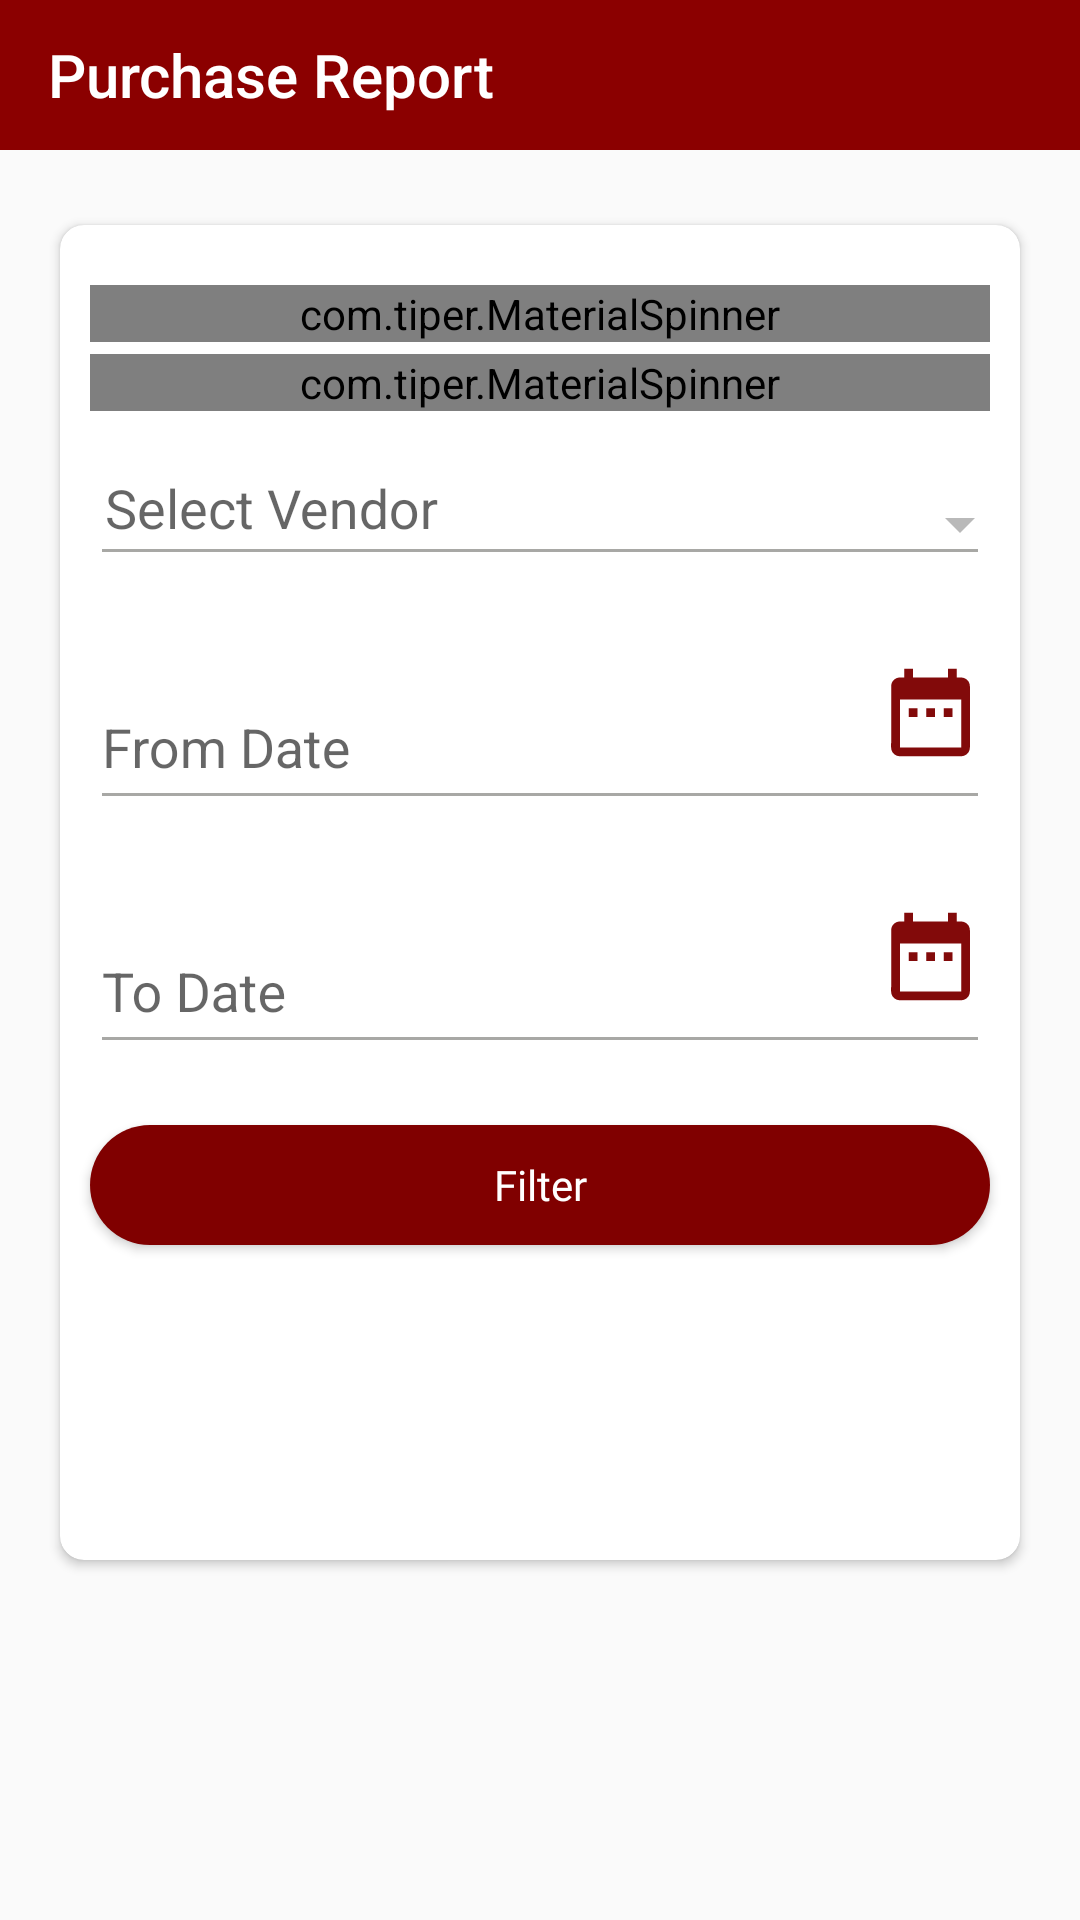

Produce the Android XML layout that renders to this screen, including the resource entries it uses.
<!-- AndroidManifest.xml: application theme AppTheme -->
<!-- res/layout/activity_purchase_report.xml -->
<?xml version="1.0" encoding="utf-8"?>
<androidx.drawerlayout.widget.DrawerLayout xmlns:tools="http://schemas.android.com/tools"
    android:layout_width="match_parent"
    android:layout_height="match_parent"
    xmlns:android="http://schemas.android.com/apk/res/android"
    xmlns:app="http://schemas.android.com/apk/res-auto"
    android:id="@+id/drawer">



<androidx.constraintlayout.widget.ConstraintLayout
    android:layout_width="match_parent"
    android:layout_height="match_parent"
    tools:context=".PurchaseReport">
    <com.google.android.material.appbar.AppBarLayout
        android:id="@+id/appBarLayout"
        android:layout_width="match_parent"
        android:layout_height="50dp"
        android:layout_marginBottom="14dp"
        android:layout_marginTop="0dp"
        android:theme="@style/AppTheme.ThemeOverlay"

        app:layout_constraintEnd_toEndOf="parent"
        app:layout_constraintStart_toStartOf="parent"
        app:layout_constraintTop_toTopOf="parent">

        <androidx.appcompat.widget.Toolbar
            android:id="@+id/toolbar"
            android:layout_width="match_parent"
            android:layout_height="wrap_content"
            app:title="Purchase Report">

        </androidx.appcompat.widget.Toolbar>

    </com.google.android.material.appbar.AppBarLayout>


    <androidx.cardview.widget.CardView
        android:layout_width="320dp"
        android:layout_height="445dp"
        android:layout_marginTop="25dp"
        android:padding="15dp"
        app:cardCornerRadius="8dp"
        app:layout_constraintEnd_toEndOf="parent"
        app:layout_constraintStart_toStartOf="parent"
        app:layout_constraintTop_toBottomOf="@+id/appBarLayout">

        <androidx.constraintlayout.widget.ConstraintLayout
            android:layout_width="match_parent"
            android:layout_height="match_parent"
            android:paddingTop="10dp">

            <com.tiper.MaterialSpinner
                android:id="@+id/sp_company"
                android:layout_width="300dp"
                android:layout_height="wrap_content"
                android:layout_marginTop="10dp"
                android:hint="Select Company"
                app:errorEnabled="true"
                app:layout_constraintBottom_toTopOf="@id/sp_plant"
                app:layout_constraintEnd_toEndOf="parent"
                app:layout_constraintStart_toStartOf="parent"
                app:layout_constraintTop_toTopOf="parent" />

            <com.tiper.MaterialSpinner
                android:id="@+id/sp_plant"
                android:layout_width="300dp"
                android:layout_height="wrap_content"
                android:layout_marginTop="4dp"
                android:hint="Select Plant"
                app:errorEnabled="true"
                app:layout_constraintEnd_toEndOf="parent"
                app:layout_constraintStart_toStartOf="parent"
                app:layout_constraintTop_toBottomOf="@+id/sp_company" />

            <com.google.android.material.textfield.TextInputLayout
                android:id="@+id/sp_vendor"
                android:layout_width="300dp"
                android:layout_height="wrap_content"
                android:hint="Select Vendor"
                app:errorEnabled="true"
                app:layout_constraintEnd_toEndOf="@+id/sp_plant"
                app:layout_constraintStart_toStartOf="@+id/sp_plant"
                app:layout_constraintTop_toBottomOf="@+id/sp_plant">

                <com.google.android.material.textfield.TextInputEditText
                    android:id="@+id/edt_material_grp"
                    android:layout_width="300dp"
                    android:layout_height="44dp"
                    android:clickable="true"
                    android:cursorVisible="false"
                    android:drawablePadding="25dp"
                    android:focusable="false"
                    android:padding="5dp"
                    android:shadowColor="#D3D3D3" />


            </com.google.android.material.textfield.TextInputLayout>

            <ImageView
                android:id="@+id/dropdown_arrow"
                android:layout_width="wrap_content"
                android:layout_height="40dp"
                android:layout_marginStart="280dp"
                android:src="@drawable/ic_arrow_drop_down_black_24dp"
                app:layout_constraintBottom_toBottomOf="@+id/sp_vendor"
                app:layout_constraintEnd_toEndOf="@+id/sp_vendor"
                app:layout_constraintStart_toStartOf="@+id/sp_vendor"
                app:layout_constraintTop_toBottomOf="@+id/sp_plant" />


                <com.google.android.material.textfield.TextInputLayout
                android:id="@+id/tl1"
                android:layout_width="300dp"
                android:layout_height="wrap_content"
                android:clickable="false"
                android:gravity="center_vertical"
                android:hint="From Date"
                app:errorEnabled="true"
                app:layout_constraintEnd_toEndOf="@+id/sp_vendor"
                app:layout_constraintStart_toStartOf="@+id/sp_vendor"
                app:layout_constraintTop_toBottomOf="@+id/sp_vendor">

                <com.google.android.material.textfield.TextInputEditText
                    android:id="@+id/edt_frmdate"
                    android:layout_width="300dp"
                    android:layout_height="50dp"
                    android:clickable="false"
                    android:cursorVisible="false"
                    android:focusable="false" />


            </com.google.android.material.textfield.TextInputLayout>

            <ImageView
                android:id="@+id/imageView1"
                android:layout_width="35dp"
                android:layout_height="50dp"
                android:layout_marginStart="270dp"
                app:layout_constraintEnd_toEndOf="@+id/tl1"
                app:layout_constraintStart_toStartOf="parent"
                app:layout_constraintTop_toTopOf="@+id/tl1"
                app:srcCompat="@drawable/ic_date_range_black_24dp" />


            <com.google.android.material.textfield.TextInputLayout
                android:id="@+id/tl2"
                android:layout_width="300dp"
                android:layout_height="wrap_content"
                android:clickable="false"
                android:gravity="center_vertical"
                android:hint="To Date"
                app:errorEnabled="true"
                app:layout_constraintEnd_toEndOf="@+id/tl1"
                app:layout_constraintStart_toStartOf="@+id/tl1"
                app:layout_constraintTop_toBottomOf="@+id/tl1">

                <com.google.android.material.textfield.TextInputEditText
                    android:id="@+id/edt_todate"
                    android:layout_width="300dp"
                    android:layout_height="50dp"
                    android:clickable="false"
                    android:cursorVisible="false"
                    android:focusable="false" />


            </com.google.android.material.textfield.TextInputLayout>

            <ImageView
                android:id="@+id/image2"
                android:layout_width="35dp"
                android:layout_height="50dp"
                android:layout_marginStart="270dp"
                app:layout_constraintEnd_toEndOf="@+id/tl2"
                app:layout_constraintStart_toStartOf="parent"
                app:layout_constraintTop_toTopOf="@+id/tl2"
                app:srcCompat="@drawable/ic_date_range_black_24dp" />

           <Button
                android:id="@+id/btn_payableDetails"
                android:layout_width="300dp"
                android:layout_height="40dp"
                android:background="@drawable/roundcorner"
                android:fontFamily="@font/roboto_medium"
                android:onClick="purchaseList"
                android:text="Filter"
                android:textAllCaps="false"
                android:textColor="#FFFFFF"
                app:layout_constraintEnd_toEndOf="@+id/sp_plant"
                app:layout_constraintHorizontal_bias="0.0"
                app:layout_constraintStart_toStartOf="@+id/tl2"
                app:layout_constraintTop_toBottomOf="@+id/tl2" />

        </androidx.constraintlayout.widget.ConstraintLayout>
    </androidx.cardview.widget.CardView>


  </androidx.constraintlayout.widget.ConstraintLayout>

  <com.google.android.material.navigation.NavigationView
     android:layout_width="wrap_content"
     android:layout_height="match_parent"
     app:menu="@menu/main_menu"
      app:headerLayout="@layout/nav_header"
     android:layout_gravity="start"
     android:id="@+id/nv1">

  </com.google.android.material.navigation.NavigationView>
  </androidx.drawerlayout.widget.DrawerLayout>
<!-- res/layout/nav_header.xml (included above) -->
<?xml version="1.0" encoding="utf-8"?>
<androidx.constraintlayout.widget.ConstraintLayout
    xmlns:android="http://schemas.android.com/apk/res/android"
    xmlns:app="http://schemas.android.com/apk/res-auto"
    android:layout_width="match_parent"
    android:layout_height="match_parent">

    <com.google.android.material.appbar.AppBarLayout
        android:id="@+id/appBarLayout"
        android:layout_width="match_parent"
        android:layout_height="50dp"
        android:theme="@style/AppTheme.ThemeOverlay"
        app:layout_constraintBottom_toTopOf="@+id/image2"
        app:layout_constraintEnd_toEndOf="parent"
        app:layout_constraintStart_toStartOf="parent"
        app:layout_constraintTop_toTopOf="parent">

        <androidx.appcompat.widget.Toolbar
            android:id="@+id/toolbar"
            android:layout_width="match_parent"
            android:layout_height="wrap_content"
            app:title="Menu">

        </androidx.appcompat.widget.Toolbar>

    </com.google.android.material.appbar.AppBarLayout>

</androidx.constraintlayout.widget.ConstraintLayout>
<!-- resources referenced by this layout -->
<resources>
  <!-- drawable ic_arrow_drop_down_black_24dp (drawable) -->
  <vector android:height="24dp" android:tint="#B9B9B9"
      android:viewportHeight="24.0" android:viewportWidth="24.0"
      android:width="24dp" xmlns:android="http://schemas.android.com/apk/res/android">
      <path android:fillColor="#FF000000" android:pathData="M7,10l5,5 5,-5z"/>
  </vector>
  <!-- drawable ic_date_range_black_24dp (drawable) -->
  <vector android:height="24dp" android:tint="#820A0A"
      android:viewportHeight="24.0" android:viewportWidth="24.0"
      android:width="24dp" xmlns:android="http://schemas.android.com/apk/res/android">
      <path android:fillColor="#FF000000" android:pathData="M9,11L7,11v2h2v-2zM13,11h-2v2h2v-2zM17,11h-2v2h2v-2zM19,4h-1L18,2h-2v2L8,4L8,2L6,2v2L5,4c-1.11,0 -1.99,0.9 -1.99,2L3,20c0,1.1 0.89,2 2,2h14c1.1,0 2,-0.9 2,-2L21,6c0,-1.1 -0.9,-2 -2,-2zM19,20L5,20L5,9h14v11z"/>
  </vector>
  <!-- drawable roundcorner (drawable) -->
  <?xml version="1.0" encoding="utf-8"?>
  <shape xmlns:android="http://schemas.android.com/apk/res/android" android:shape="rectangle">
      <corners android:radius="24dp" />
      <solid android:color="#800000" />
  </shape>
  <style name="AppTheme.ThemeOverlay" parent="ThemeOverlay.AppCompat.Dark" />
  <style name="AppTheme" parent="Theme.AppCompat.Light.NoActionBar">
          
          <item name="colorPrimary">#8B0000</item>
          <item name="colorPrimaryDark">#000000</item>
          <item name="colorAccent">#8B0000</item>
          <item name="android:dropDownListViewStyle">@style/TestSpinnerStyle</item>
          <item name="colorControlActivated">@color/colorControlActivated</item>
          <item name="colorControlNormal">@color/colorControlNormal</item>
          <item name="drawerArrowStyle">@style/DrawerArrowStyle</item>
      </style>
  <style name="TestSpinnerStyle" parent="Widget.AppCompat.ListView.DropDown">
          <item name="android:divider">#D3D3D3</item>
          <item name="android:dividerHeight">1dp</item>
      </style>
  <color name="colorControlActivated">#D98880</color>
  <color name="colorControlNormal">#F7A5A5A2</color>
  <style name="DrawerArrowStyle" parent="@style/Widget.AppCompat.DrawerArrowToggle">
          <item name="spinBars">true</item>
          <item name="color">#FFFFFF</item>
      </style>
</resources>
